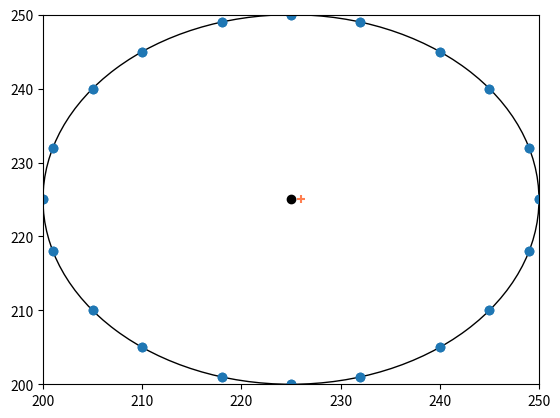
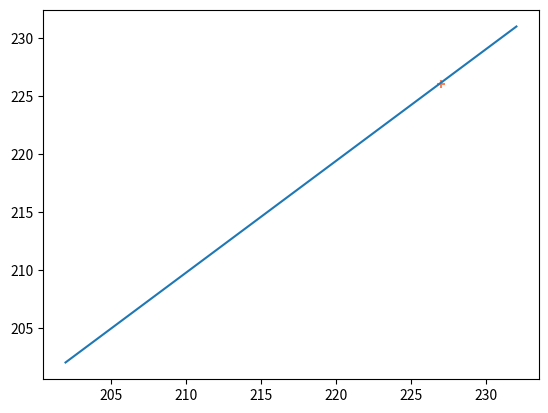
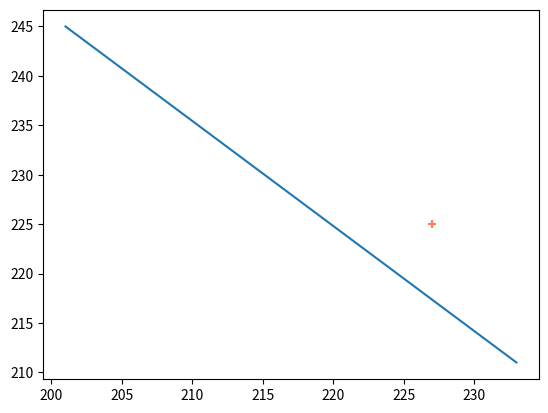
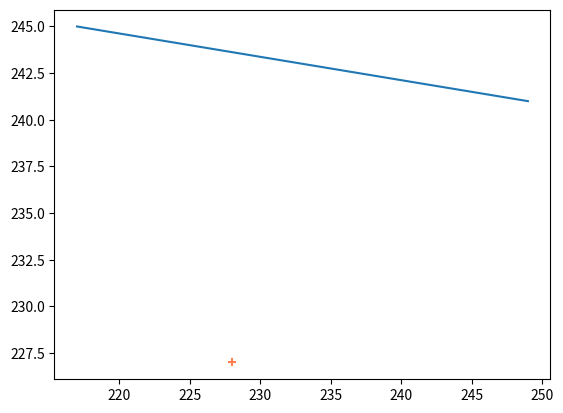
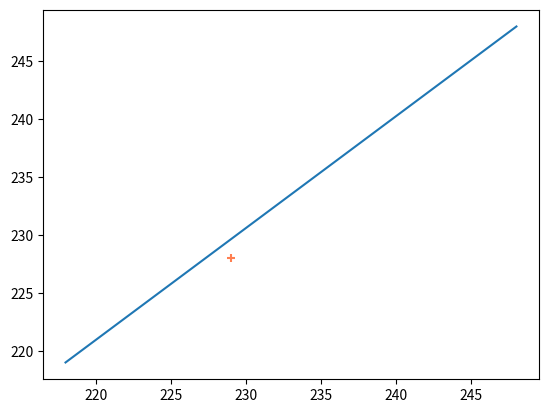
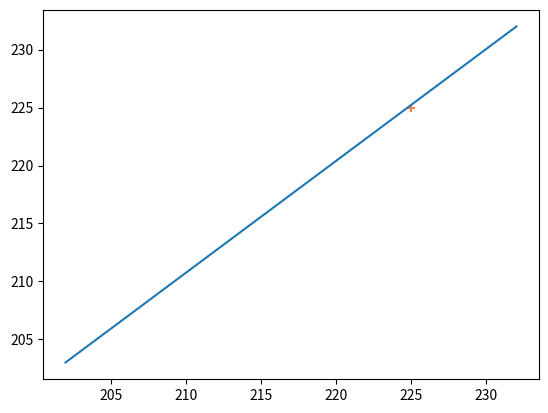
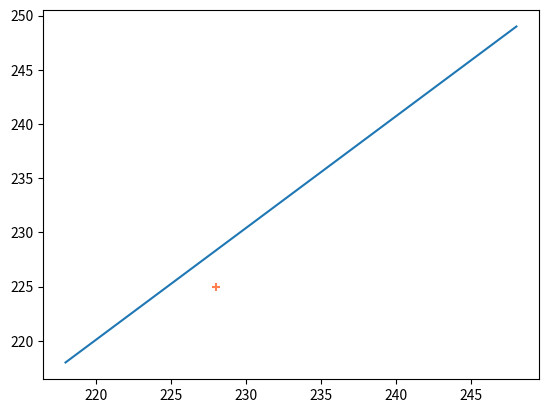
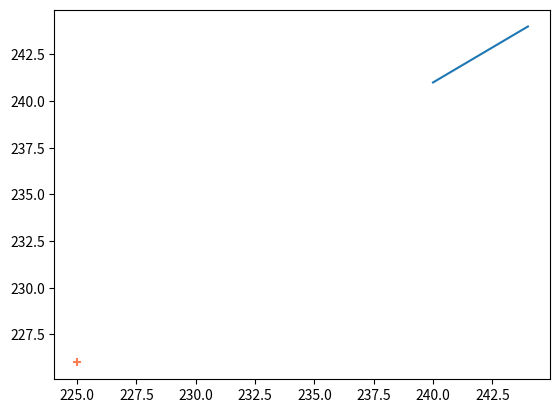
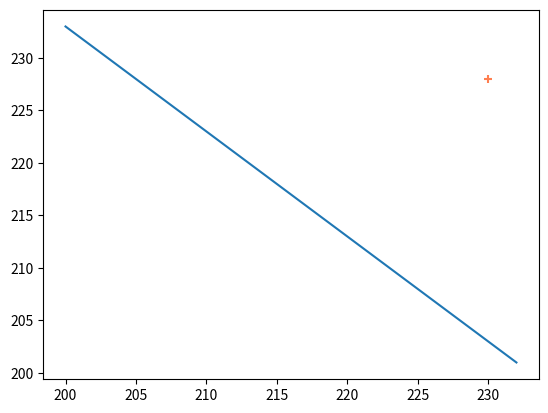
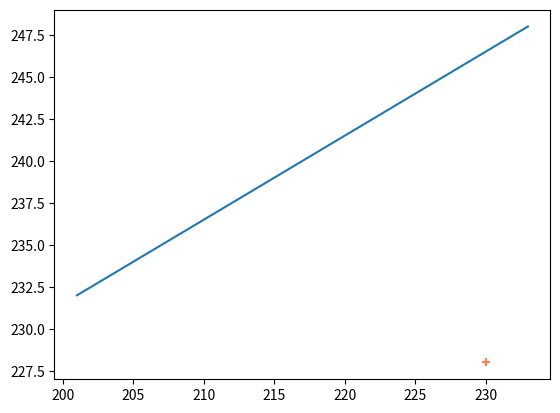
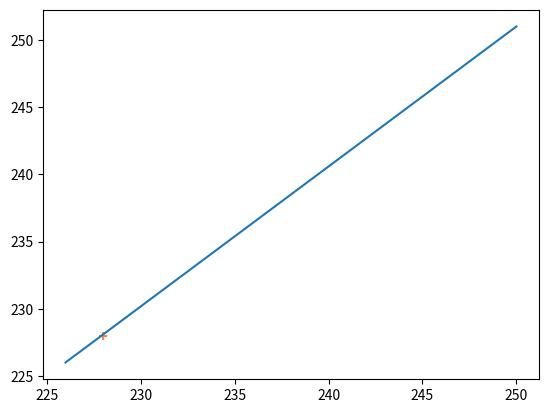
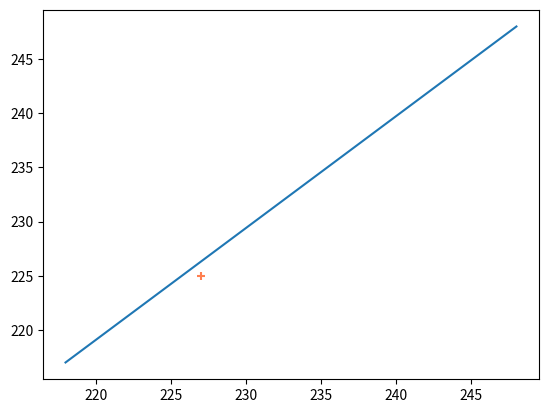
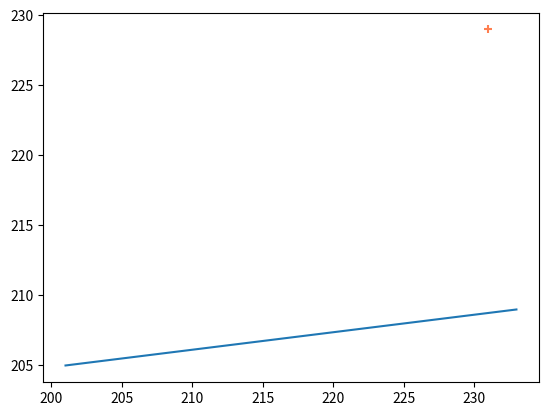
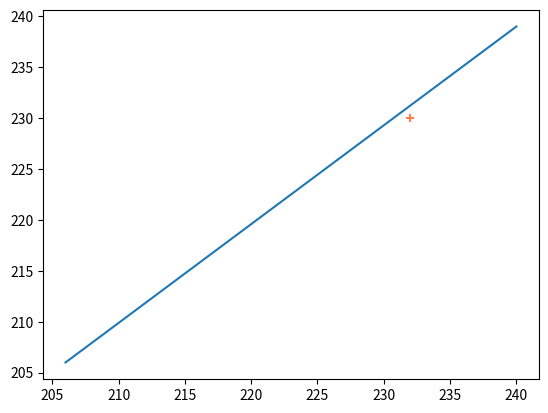
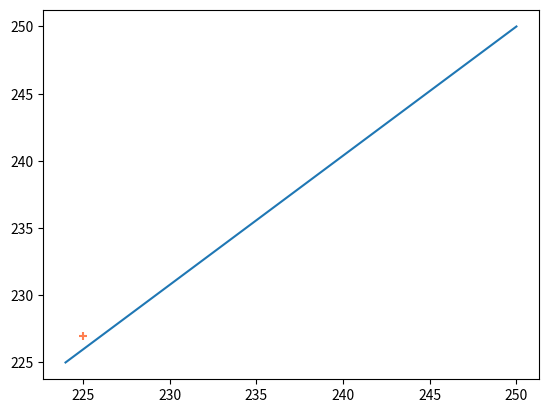
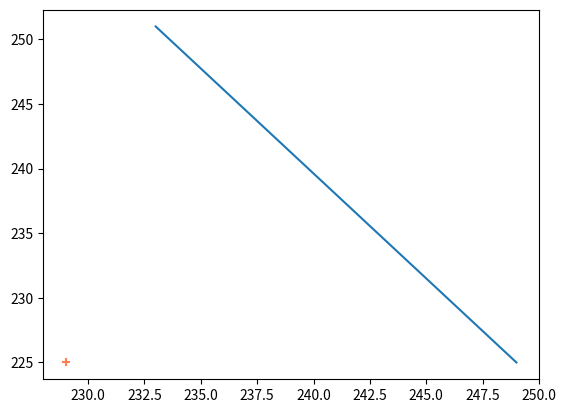

The script that saved these images, in order:
import numpy as np
import matplotlib.pyplot as plt
import time as time
t1=time.time()

def delta_x(x,xo):
    return x-xo
def delta_y(y,yo):
    return y-yo

def randomwalk2d(grid_num,pos_x,pos_y):
    #2 dimension Random Walk   
        
    r=np.random.rand()
    
    if r<=0.5:
        if pos_x!=0 and pos_x!=grid_num:
            pos_x=pos_x+np.random.choice([-1,1])
        elif pos_x==0:
            pos_x=pos_x+1
        elif pos_x==grid_num:
            pos_x=pos_x-1
    else:
        if pos_y!=0 and pos_y!=grid_num:
            pos_y=pos_y+np.random.choice([-1,1])
        elif pos_y==0:
            pos_y=pos_y+1
        elif pos_y==grid_num:
            pos_y=pos_y-1
    return pos_x,pos_y


grid_size=450
xo=int(grid_size/2)
yo=xo
grid1=np.zeros([grid_size,grid_size])
grid1[xo,yo]=1
radius1=25
tolerance=0.01
row=[]
col=[]
posmat=[]
#Plot Circle
for i in range(grid_size):
    for j in range(grid_size):
        if delta_x(i,xo)**2 + delta_y(j,yo)**2==radius1**2:
            row.append(i)
            row.append(j)
            col.append(j)
            col.append(i)
            
plt.figure()
plt.axhline(y=0,xmin=0,xmax=450)
plt.axhline(y=450,xmin=0,xmax=450)
plt.axvline(x=0,ymin=0,ymax=450)
plt.axvline(x=450,ymin=0,ymax=450)
circle1=plt.Circle((xo,yo),radius1,fill=False)
ax=plt.gca()
ax.set_xlim((200,250))
ax.set_ylim((200,250))
ax.add_patch(circle1)

plt.scatter(row,col)
plt.scatter(xo,yo,c='black')

finished=0
t=0
while finished==0:
    r1=np.random.randint(0,np.size(row)-1)
    posmat=[]
    pos_x=row[r1]
    pos_y=col[r1]
    stuck=0
    
    while stuck==0:
        pos_x_new,pos_y_new=randomwalk2d(grid_size, pos_x, pos_y)
        t=t+1
        bool1=np.any(grid1[pos_x_new-1:pos_x_new+1,pos_y_new-1:pos_y_new+1]==1)
        if bool1:
            grid1[pos_x_new,pos_y_new]=1
            if delta_x(pos_x_new,xo)**2 +delta_y(pos_y_new,yo)**2>=radius1**2:
                finished=1
            break;
            
        elif delta_x(pos_x_new,xo)**2 +delta_y(pos_y_new,yo)**2>=(radius1+tolerance*radius1)**2:
            r=np.random.randint(0,np.size(row)-1)
            pos_x=row[r]
            pos_y=col[r]
        else:
            pos_x=pos_x_new
            pos_y=pos_y_new
        posmat.append([pos_x_new,pos_y_new])
    plt.scatter(pos_x_new,pos_y_new,c='coral',marker="+")
    plt.figure()
    plt.plot(posmat[0],posmat[1])
    
    
   
time_elapsed=time.time()-t1
            